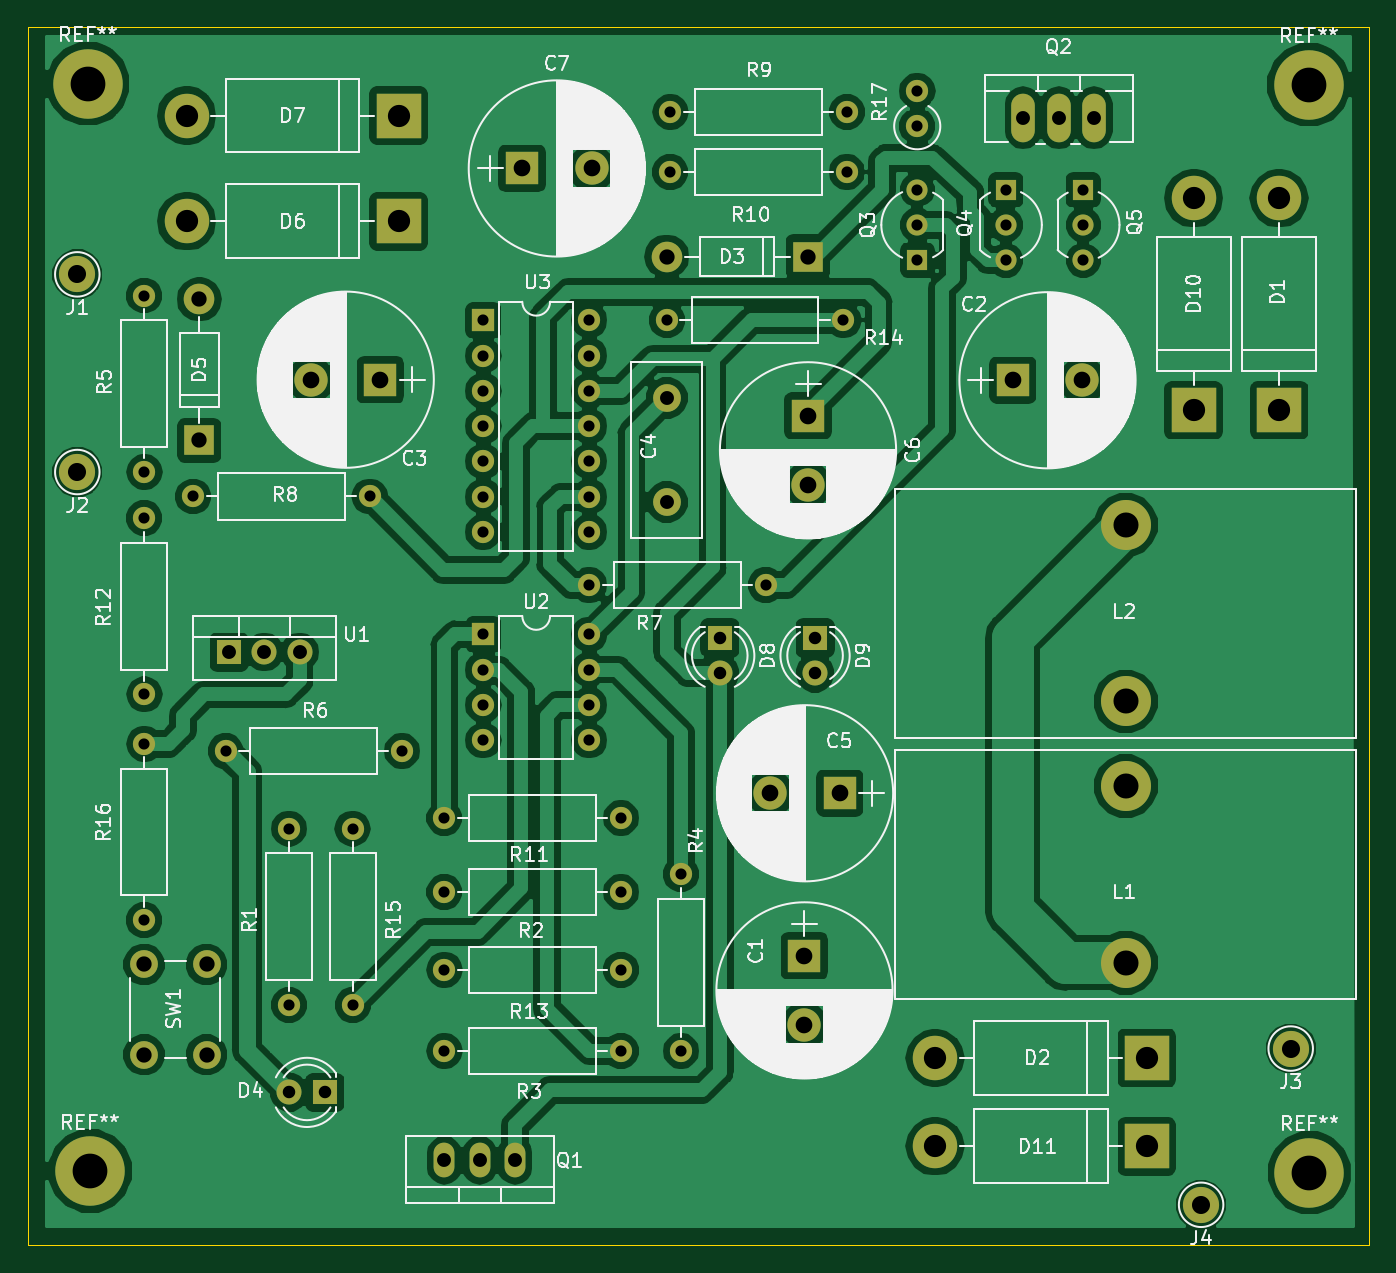
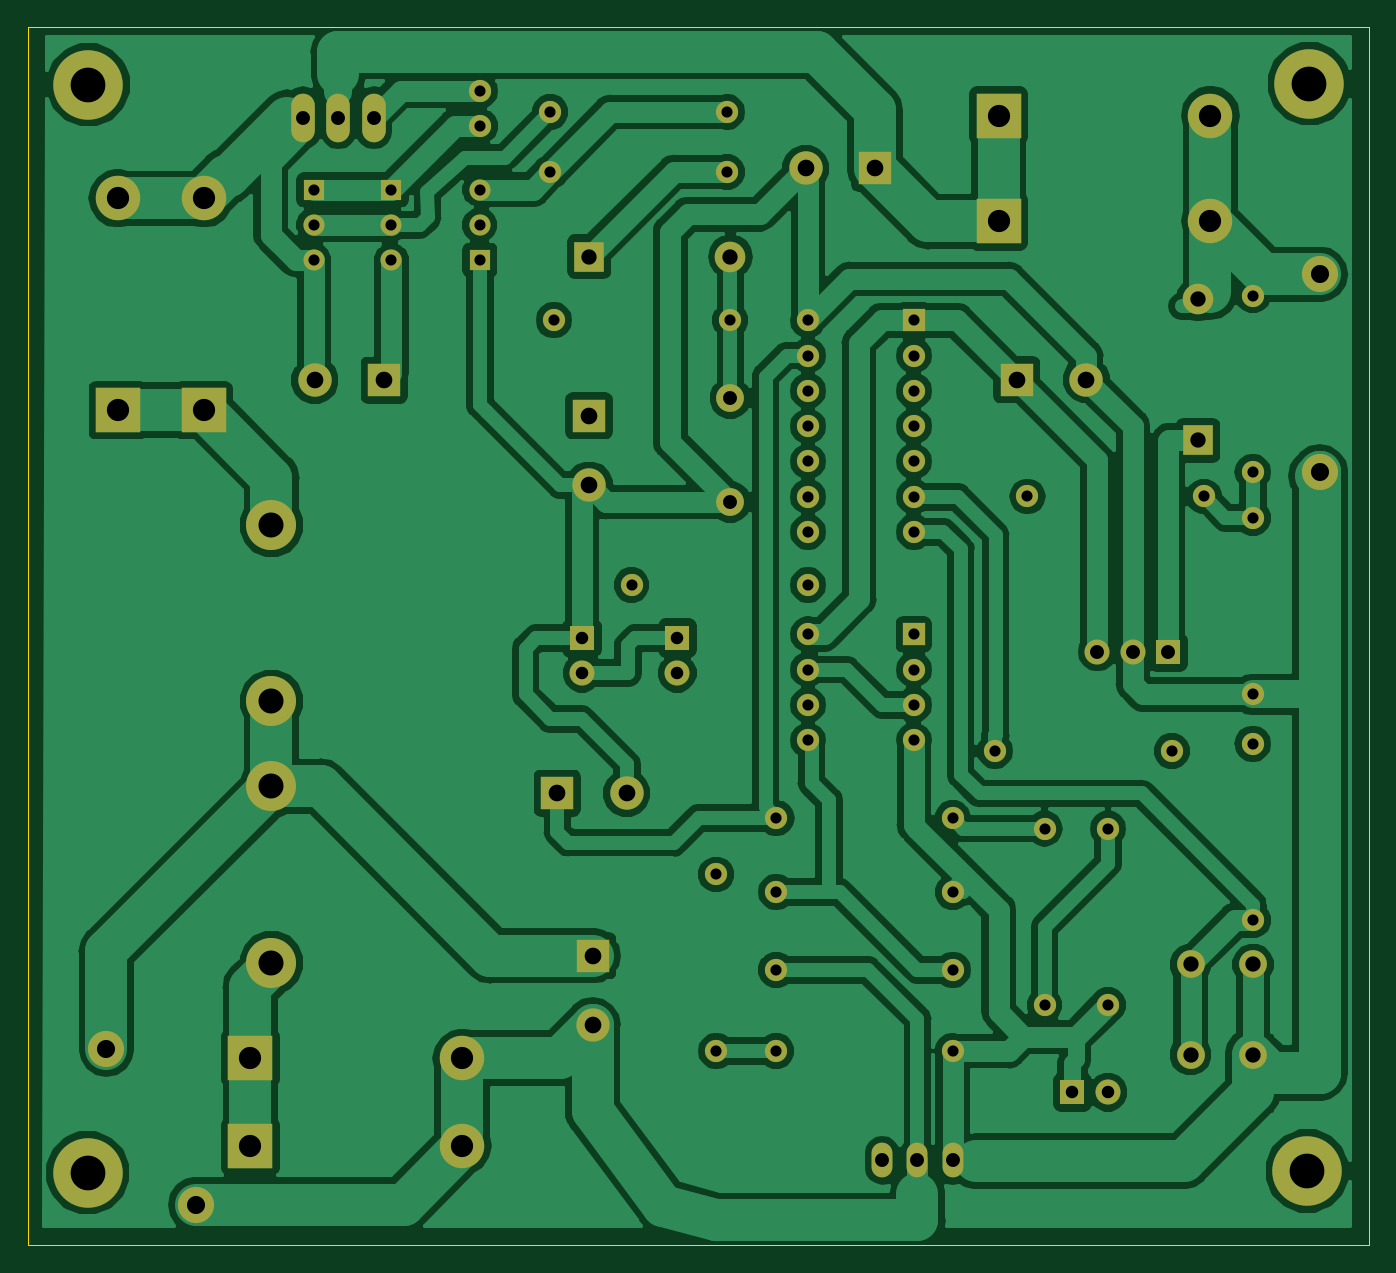
Circuit board: 8 layer files. Board 96.5 x 87.6 mm.
- bottom_copper: 16F676-mppt-B.Cu.gbr (132438 bytes)
- bottom_mask: 16F676-mppt-B.Mask.gbr (4414 bytes)
- bottom_silk: 16F676-mppt-B.SilkS.gbr (453 bytes)
- outline: 16F676-mppt-Edge.Cuts.gbr (645 bytes)
- top_copper: 16F676-mppt-F.Cu.gbr (140046 bytes)
- top_mask: 16F676-mppt-F.Mask.gbr (4414 bytes)
- top_silk: 16F676-mppt-F.SilkS.gbr (116834 bytes)
- drill: 16F676-mppt.drl (1868 bytes)

=== bottom_copper: 16F676-mppt-B.Cu.gbr (132438 bytes, source omitted) ===
=== bottom_mask: 16F676-mppt-B.Mask.gbr ===
%TF.GenerationSoftware,KiCad,Pcbnew,(5.0.0)*%
%TF.CreationDate,2018-11-17T18:39:48+09:00*%
%TF.ProjectId,16F676-mppt,3136463637362D6D7070742E6B696361,rev?*%
%TF.SameCoordinates,Original*%
%TF.FileFunction,Soldermask,Bot*%
%TF.FilePolarity,Negative*%
%FSLAX46Y46*%
G04 Gerber Fmt 4.6, Leading zero omitted, Abs format (unit mm)*
G04 Created by KiCad (PCBNEW (5.0.0)) date 11/17/18 18:39:48*
%MOMM*%
%LPD*%
G01*
G04 APERTURE LIST*
%ADD10C,5.000000*%
%ADD11C,1.600000*%
%ADD12O,1.600000X1.600000*%
%ADD13R,1.600000X1.600000*%
%ADD14R,2.400000X2.400000*%
%ADD15C,2.400000*%
%ADD16C,2.000000*%
%ADD17R,3.200000X3.200000*%
%ADD18O,3.200000X3.200000*%
%ADD19R,2.200000X2.200000*%
%ADD20O,2.200000X2.200000*%
%ADD21R,1.800000X1.800000*%
%ADD22C,1.800000*%
%ADD23C,3.600000*%
%ADD24C,1.520000*%
%ADD25R,1.520000X1.520000*%
%ADD26O,1.800000X1.800000*%
%ADD27O,1.501140X2.499360*%
%ADD28O,1.699260X3.500120*%
%ADD29C,2.600000*%
G04 APERTURE END LIST*
D10*
X104409240Y-94604840D03*
D11*
X76184760Y-19314160D03*
D12*
X76184760Y-16774160D03*
D13*
X44958000Y-55880000D03*
D12*
X52578000Y-63500000D03*
X44958000Y-58420000D03*
X52578000Y-60960000D03*
X44958000Y-60960000D03*
X52578000Y-58420000D03*
X44958000Y-63500000D03*
X52578000Y-55880000D03*
D14*
X68072000Y-78994000D03*
D15*
X68072000Y-83994000D03*
D14*
X83058000Y-37592000D03*
D15*
X88058000Y-37592000D03*
D14*
X37561520Y-37551360D03*
D15*
X32561520Y-37551360D03*
D16*
X58166000Y-38862000D03*
X58166000Y-46362000D03*
D14*
X70612000Y-67310000D03*
D15*
X65612000Y-67310000D03*
D14*
X68326000Y-40132000D03*
D15*
X68326000Y-45132000D03*
D14*
X47752000Y-22352000D03*
D15*
X52752000Y-22352000D03*
D17*
X102224840Y-39740840D03*
D18*
X102224840Y-24500840D03*
D17*
X92710000Y-86360000D03*
D18*
X77470000Y-86360000D03*
D19*
X68326000Y-28702000D03*
D20*
X58166000Y-28702000D03*
D21*
X33548320Y-88833960D03*
D22*
X31008320Y-88833960D03*
D19*
X24516080Y-41925240D03*
D20*
X24516080Y-31765240D03*
D17*
X38862000Y-26162000D03*
D18*
X23622000Y-26162000D03*
D17*
X38862000Y-18542000D03*
D18*
X23622000Y-18542000D03*
D21*
X61976000Y-56134000D03*
D22*
X61976000Y-58674000D03*
D21*
X68834000Y-56134000D03*
D22*
X68834000Y-58674000D03*
D17*
X96072960Y-39740840D03*
D18*
X96072960Y-24500840D03*
D17*
X92710000Y-92710000D03*
D18*
X77470000Y-92710000D03*
D23*
X91186000Y-79502000D03*
X91186000Y-66802000D03*
X91186000Y-48006000D03*
X91186000Y-60706000D03*
D24*
X76200000Y-26416000D03*
X76200000Y-23876000D03*
D25*
X76200000Y-28956000D03*
D24*
X82550000Y-26416000D03*
X82550000Y-28956000D03*
D25*
X82550000Y-23876000D03*
D24*
X88138000Y-26416000D03*
X88138000Y-28956000D03*
D25*
X88138000Y-23876000D03*
D11*
X30988000Y-82550000D03*
D12*
X30988000Y-69850000D03*
D11*
X42164000Y-74422000D03*
D12*
X54864000Y-74422000D03*
D11*
X54864000Y-85852000D03*
D12*
X42164000Y-85852000D03*
D11*
X59182000Y-73152000D03*
D12*
X59182000Y-85852000D03*
D11*
X20574000Y-31496000D03*
D12*
X20574000Y-44196000D03*
D11*
X26416000Y-64262000D03*
D12*
X39116000Y-64262000D03*
D11*
X65278000Y-52324000D03*
D12*
X52578000Y-52324000D03*
D11*
X24089360Y-45953680D03*
D12*
X36789360Y-45953680D03*
D11*
X58420000Y-22606000D03*
D12*
X71120000Y-22606000D03*
D11*
X71120000Y-18288000D03*
D12*
X58420000Y-18288000D03*
D11*
X42164000Y-69088000D03*
D12*
X54864000Y-69088000D03*
D11*
X20574000Y-47498000D03*
D12*
X20574000Y-60198000D03*
D11*
X54864000Y-80010000D03*
D12*
X42164000Y-80010000D03*
D11*
X58166000Y-33274000D03*
D12*
X70866000Y-33274000D03*
D11*
X35560000Y-82550000D03*
D12*
X35560000Y-69850000D03*
D11*
X20574000Y-76454000D03*
D12*
X20574000Y-63754000D03*
D16*
X25048600Y-86126320D03*
X20548600Y-86126320D03*
X25048600Y-79626320D03*
X20548600Y-79626320D03*
D21*
X26670000Y-57150000D03*
D26*
X29210000Y-57150000D03*
X31750000Y-57150000D03*
D13*
X44958000Y-33274000D03*
D12*
X52578000Y-48514000D03*
X44958000Y-35814000D03*
X52578000Y-45974000D03*
X44958000Y-38354000D03*
X52578000Y-43434000D03*
X44958000Y-40894000D03*
X52578000Y-40894000D03*
X44958000Y-43434000D03*
X52578000Y-38354000D03*
X44958000Y-45974000D03*
X52578000Y-35814000D03*
X44958000Y-48514000D03*
X52578000Y-33274000D03*
D10*
X16657320Y-94493080D03*
X104363520Y-16327120D03*
X16510000Y-16256000D03*
D27*
X44704000Y-93726000D03*
X47244000Y-93726000D03*
X42164000Y-93726000D03*
D28*
X86365080Y-18699480D03*
X83825080Y-18699480D03*
X88905080Y-18699480D03*
D29*
X15748000Y-29972000D03*
X15748000Y-44196000D03*
X103057960Y-85679280D03*
X96611440Y-96921320D03*
M02*

=== bottom_silk: 16F676-mppt-B.SilkS.gbr ===
%TF.GenerationSoftware,KiCad,Pcbnew,(5.0.0)*%
%TF.CreationDate,2018-11-17T18:39:48+09:00*%
%TF.ProjectId,16F676-mppt,3136463637362D6D7070742E6B696361,rev?*%
%TF.SameCoordinates,Original*%
%TF.FileFunction,Legend,Bot*%
%TF.FilePolarity,Positive*%
%FSLAX46Y46*%
G04 Gerber Fmt 4.6, Leading zero omitted, Abs format (unit mm)*
G04 Created by KiCad (PCBNEW (5.0.0)) date 11/17/18 18:39:48*
%MOMM*%
%LPD*%
G01*
G04 APERTURE LIST*
G04 APERTURE END LIST*
M02*

=== outline: 16F676-mppt-Edge.Cuts.gbr ===
%TF.GenerationSoftware,KiCad,Pcbnew,(5.0.0)*%
%TF.CreationDate,2018-11-17T18:39:48+09:00*%
%TF.ProjectId,16F676-mppt,3136463637362D6D7070742E6B696361,rev?*%
%TF.SameCoordinates,Original*%
%TF.FileFunction,Profile,NP*%
%FSLAX46Y46*%
G04 Gerber Fmt 4.6, Leading zero omitted, Abs format (unit mm)*
G04 Created by KiCad (PCBNEW (5.0.0)) date 11/17/18 18:39:48*
%MOMM*%
%LPD*%
G01*
G04 APERTURE LIST*
%ADD10C,0.100000*%
G04 APERTURE END LIST*
D10*
X12192000Y-99822000D02*
X12192000Y-12192000D01*
X108712000Y-99822000D02*
X12192000Y-99822000D01*
X108712000Y-12192000D02*
X108712000Y-99822000D01*
X12192000Y-12192000D02*
X108712000Y-12192000D01*
M02*

=== top_copper: 16F676-mppt-F.Cu.gbr (140046 bytes, source omitted) ===
=== top_mask: 16F676-mppt-F.Mask.gbr ===
%TF.GenerationSoftware,KiCad,Pcbnew,(5.0.0)*%
%TF.CreationDate,2018-11-17T18:39:48+09:00*%
%TF.ProjectId,16F676-mppt,3136463637362D6D7070742E6B696361,rev?*%
%TF.SameCoordinates,Original*%
%TF.FileFunction,Soldermask,Top*%
%TF.FilePolarity,Negative*%
%FSLAX46Y46*%
G04 Gerber Fmt 4.6, Leading zero omitted, Abs format (unit mm)*
G04 Created by KiCad (PCBNEW (5.0.0)) date 11/17/18 18:39:48*
%MOMM*%
%LPD*%
G01*
G04 APERTURE LIST*
%ADD10C,5.000000*%
%ADD11C,1.600000*%
%ADD12O,1.600000X1.600000*%
%ADD13R,1.600000X1.600000*%
%ADD14R,2.400000X2.400000*%
%ADD15C,2.400000*%
%ADD16C,2.000000*%
%ADD17R,3.200000X3.200000*%
%ADD18O,3.200000X3.200000*%
%ADD19R,2.200000X2.200000*%
%ADD20O,2.200000X2.200000*%
%ADD21R,1.800000X1.800000*%
%ADD22C,1.800000*%
%ADD23C,3.600000*%
%ADD24C,1.520000*%
%ADD25R,1.520000X1.520000*%
%ADD26O,1.800000X1.800000*%
%ADD27O,1.501140X2.499360*%
%ADD28O,1.699260X3.500120*%
%ADD29C,2.600000*%
G04 APERTURE END LIST*
D10*
X104409240Y-94604840D03*
D11*
X76184760Y-19314160D03*
D12*
X76184760Y-16774160D03*
D13*
X44958000Y-55880000D03*
D12*
X52578000Y-63500000D03*
X44958000Y-58420000D03*
X52578000Y-60960000D03*
X44958000Y-60960000D03*
X52578000Y-58420000D03*
X44958000Y-63500000D03*
X52578000Y-55880000D03*
D14*
X68072000Y-78994000D03*
D15*
X68072000Y-83994000D03*
D14*
X83058000Y-37592000D03*
D15*
X88058000Y-37592000D03*
D14*
X37561520Y-37551360D03*
D15*
X32561520Y-37551360D03*
D16*
X58166000Y-38862000D03*
X58166000Y-46362000D03*
D14*
X70612000Y-67310000D03*
D15*
X65612000Y-67310000D03*
D14*
X68326000Y-40132000D03*
D15*
X68326000Y-45132000D03*
D14*
X47752000Y-22352000D03*
D15*
X52752000Y-22352000D03*
D17*
X102224840Y-39740840D03*
D18*
X102224840Y-24500840D03*
D17*
X92710000Y-86360000D03*
D18*
X77470000Y-86360000D03*
D19*
X68326000Y-28702000D03*
D20*
X58166000Y-28702000D03*
D21*
X33548320Y-88833960D03*
D22*
X31008320Y-88833960D03*
D19*
X24516080Y-41925240D03*
D20*
X24516080Y-31765240D03*
D17*
X38862000Y-26162000D03*
D18*
X23622000Y-26162000D03*
D17*
X38862000Y-18542000D03*
D18*
X23622000Y-18542000D03*
D21*
X61976000Y-56134000D03*
D22*
X61976000Y-58674000D03*
D21*
X68834000Y-56134000D03*
D22*
X68834000Y-58674000D03*
D17*
X96072960Y-39740840D03*
D18*
X96072960Y-24500840D03*
D17*
X92710000Y-92710000D03*
D18*
X77470000Y-92710000D03*
D23*
X91186000Y-79502000D03*
X91186000Y-66802000D03*
X91186000Y-48006000D03*
X91186000Y-60706000D03*
D24*
X76200000Y-26416000D03*
X76200000Y-23876000D03*
D25*
X76200000Y-28956000D03*
D24*
X82550000Y-26416000D03*
X82550000Y-28956000D03*
D25*
X82550000Y-23876000D03*
D24*
X88138000Y-26416000D03*
X88138000Y-28956000D03*
D25*
X88138000Y-23876000D03*
D11*
X30988000Y-82550000D03*
D12*
X30988000Y-69850000D03*
D11*
X42164000Y-74422000D03*
D12*
X54864000Y-74422000D03*
D11*
X54864000Y-85852000D03*
D12*
X42164000Y-85852000D03*
D11*
X59182000Y-73152000D03*
D12*
X59182000Y-85852000D03*
D11*
X20574000Y-31496000D03*
D12*
X20574000Y-44196000D03*
D11*
X26416000Y-64262000D03*
D12*
X39116000Y-64262000D03*
D11*
X65278000Y-52324000D03*
D12*
X52578000Y-52324000D03*
D11*
X24089360Y-45953680D03*
D12*
X36789360Y-45953680D03*
D11*
X58420000Y-22606000D03*
D12*
X71120000Y-22606000D03*
D11*
X71120000Y-18288000D03*
D12*
X58420000Y-18288000D03*
D11*
X42164000Y-69088000D03*
D12*
X54864000Y-69088000D03*
D11*
X20574000Y-47498000D03*
D12*
X20574000Y-60198000D03*
D11*
X54864000Y-80010000D03*
D12*
X42164000Y-80010000D03*
D11*
X58166000Y-33274000D03*
D12*
X70866000Y-33274000D03*
D11*
X35560000Y-82550000D03*
D12*
X35560000Y-69850000D03*
D11*
X20574000Y-76454000D03*
D12*
X20574000Y-63754000D03*
D16*
X25048600Y-86126320D03*
X20548600Y-86126320D03*
X25048600Y-79626320D03*
X20548600Y-79626320D03*
D21*
X26670000Y-57150000D03*
D26*
X29210000Y-57150000D03*
X31750000Y-57150000D03*
D13*
X44958000Y-33274000D03*
D12*
X52578000Y-48514000D03*
X44958000Y-35814000D03*
X52578000Y-45974000D03*
X44958000Y-38354000D03*
X52578000Y-43434000D03*
X44958000Y-40894000D03*
X52578000Y-40894000D03*
X44958000Y-43434000D03*
X52578000Y-38354000D03*
X44958000Y-45974000D03*
X52578000Y-35814000D03*
X44958000Y-48514000D03*
X52578000Y-33274000D03*
D10*
X16657320Y-94493080D03*
X104363520Y-16327120D03*
X16510000Y-16256000D03*
D27*
X44704000Y-93726000D03*
X47244000Y-93726000D03*
X42164000Y-93726000D03*
D28*
X86365080Y-18699480D03*
X83825080Y-18699480D03*
X88905080Y-18699480D03*
D29*
X15748000Y-29972000D03*
X15748000Y-44196000D03*
X103057960Y-85679280D03*
X96611440Y-96921320D03*
M02*

=== top_silk: 16F676-mppt-F.SilkS.gbr (116834 bytes, source omitted) ===
=== drill: 16F676-mppt.drl ===
M48
;DRILL file {KiCad (5.0.0)} date 11/17/18 18:39:50
;FORMAT={-:-/ absolute / inch / decimal}
FMAT,2
INCH,TZ
T1C0.0315
T2C0.0354
T3C0.0394
T4C0.0394
T5C0.0433
T6C0.0472
T7C0.0512
T8C0.0630
T9C0.0709
T10C0.0984
%
G90
G05
M72
T1
X1.22Y-2.75
X1.22Y-3.25
X1.04Y-2.53
X1.54Y-2.53
X1.66Y-2.72
X2.16Y-2.72
X1.77Y-2.2
X1.77Y-2.3
X1.77Y-2.4
X1.77Y-2.5
X2.07Y-2.2
X2.07Y-2.3
X2.07Y-2.4
X2.07Y-2.5
X0.9484Y-1.8092
X1.4484Y-1.8092
X0.81Y-1.24
X0.81Y-1.74
X2.33Y-2.88
X2.33Y-3.38
X0.81Y-1.87
X0.81Y-2.37
X2.29Y-1.31
X2.79Y-1.31
X2.07Y-2.06
X2.57Y-2.06
X1.66Y-3.38
X2.16Y-3.38
X2.3Y-0.72
X2.8Y-0.72
X2.9994Y-0.6604
X2.9994Y-0.7604
X1.66Y-2.93
X2.16Y-2.93
X3.47Y-0.94
X3.47Y-1.04
X3.47Y-1.14
X1.66Y-3.15
X2.16Y-3.15
X1.77Y-1.31
X1.77Y-1.41
X1.77Y-1.51
X1.77Y-1.61
X1.77Y-1.71
X1.77Y-1.81
X1.77Y-1.91
X2.07Y-1.31
X2.07Y-1.41
X2.07Y-1.51
X2.07Y-1.61
X2.07Y-1.71
X2.07Y-1.81
X2.07Y-1.91
X3.25Y-0.94
X3.25Y-1.04
X3.25Y-1.14
X0.81Y-2.51
X0.81Y-3.01
X1.4Y-2.75
X1.4Y-3.25
X3.Y-0.94
X3.Y-1.04
X3.Y-1.14
X2.3Y-0.89
X2.8Y-0.89
T2
X2.71Y-2.21
X2.71Y-2.31
X1.2208Y-3.4974
X1.3208Y-3.4974
X2.44Y-2.21
X2.44Y-2.31
T3
X1.05Y-2.25
X1.15Y-2.25
X1.25Y-2.25
X2.29Y-1.53
X2.29Y-1.8253
T4
X3.3002Y-0.7362
X3.4002Y-0.7362
X3.5002Y-0.7362
X1.66Y-3.69
X1.76Y-3.69
X1.86Y-3.69
T5
X0.809Y-3.1349
X0.809Y-3.3908
X0.9862Y-3.1349
X0.9862Y-3.3908
X0.9652Y-1.2506
X0.9652Y-1.6506
X2.29Y-1.13
X2.69Y-1.13
T6
X2.69Y-1.58
X2.69Y-1.7769
X2.5831Y-2.65
X2.78Y-2.65
X1.88Y-0.88
X2.0769Y-0.88
X1.2819Y-1.4784
X1.4788Y-1.4784
X2.68Y-3.11
X2.68Y-3.3069
X3.27Y-1.48
X3.4669Y-1.48
T7
X0.62Y-1.74
X3.8036Y-3.8158
X0.62Y-1.18
X4.0574Y-3.3732
T8
X4.0246Y-0.9646
X4.0246Y-1.5646
X0.93Y-0.73
X1.53Y-0.73
X3.05Y-3.65
X3.65Y-3.65
X0.93Y-1.03
X1.53Y-1.03
X3.7824Y-0.9646
X3.7824Y-1.5646
X3.05Y-3.4
X3.65Y-3.4
T9
X3.59Y-1.89
X3.59Y-2.39
X3.59Y-2.63
X3.59Y-3.13
T10
X0.65Y-0.64
X4.1088Y-0.6428
X0.6558Y-3.7202
X4.1106Y-3.7246
T0
M30
